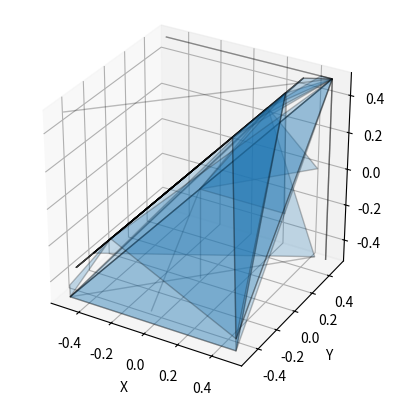

Here is the Python script that generated this plot:
import numpy as np
import itertools as it
import matplotlib.pyplot as plt
from mpl_toolkits.mplot3d.art3d import Poly3DCollection


def box3d(n=16):
    points = []
    N = tuple(np.linspace(-1, 1, n))
    for i, j in [(-1, -1), (-1, 1), (1, 1), (0, 0)]:
        points.extend(set(it.permutations([(i,) * n, (j,) * n, N])))
    return np.hstack(points) / 2


box_points = box3d()
# Reshape the points into a format suitable for plotting
box_points = box_points.reshape(-1, 3, 3)

fig = plt.figure()
ax = fig.add_subplot(111, projection='3d')
# Create a Poly3DCollection from the corner points and add it to the plot
ax.add_collection3d(Poly3DCollection(box_points, alpha=0.25, edgecolor='k'))
# Set axis labels
ax.set_xlabel('X')
ax.set_ylabel('Y')
ax.set_zlabel('Z')
# Set the aspect ratio to be equal
ax.set_box_aspect([1, 1, 1])
# Show the plot
plt.show()
